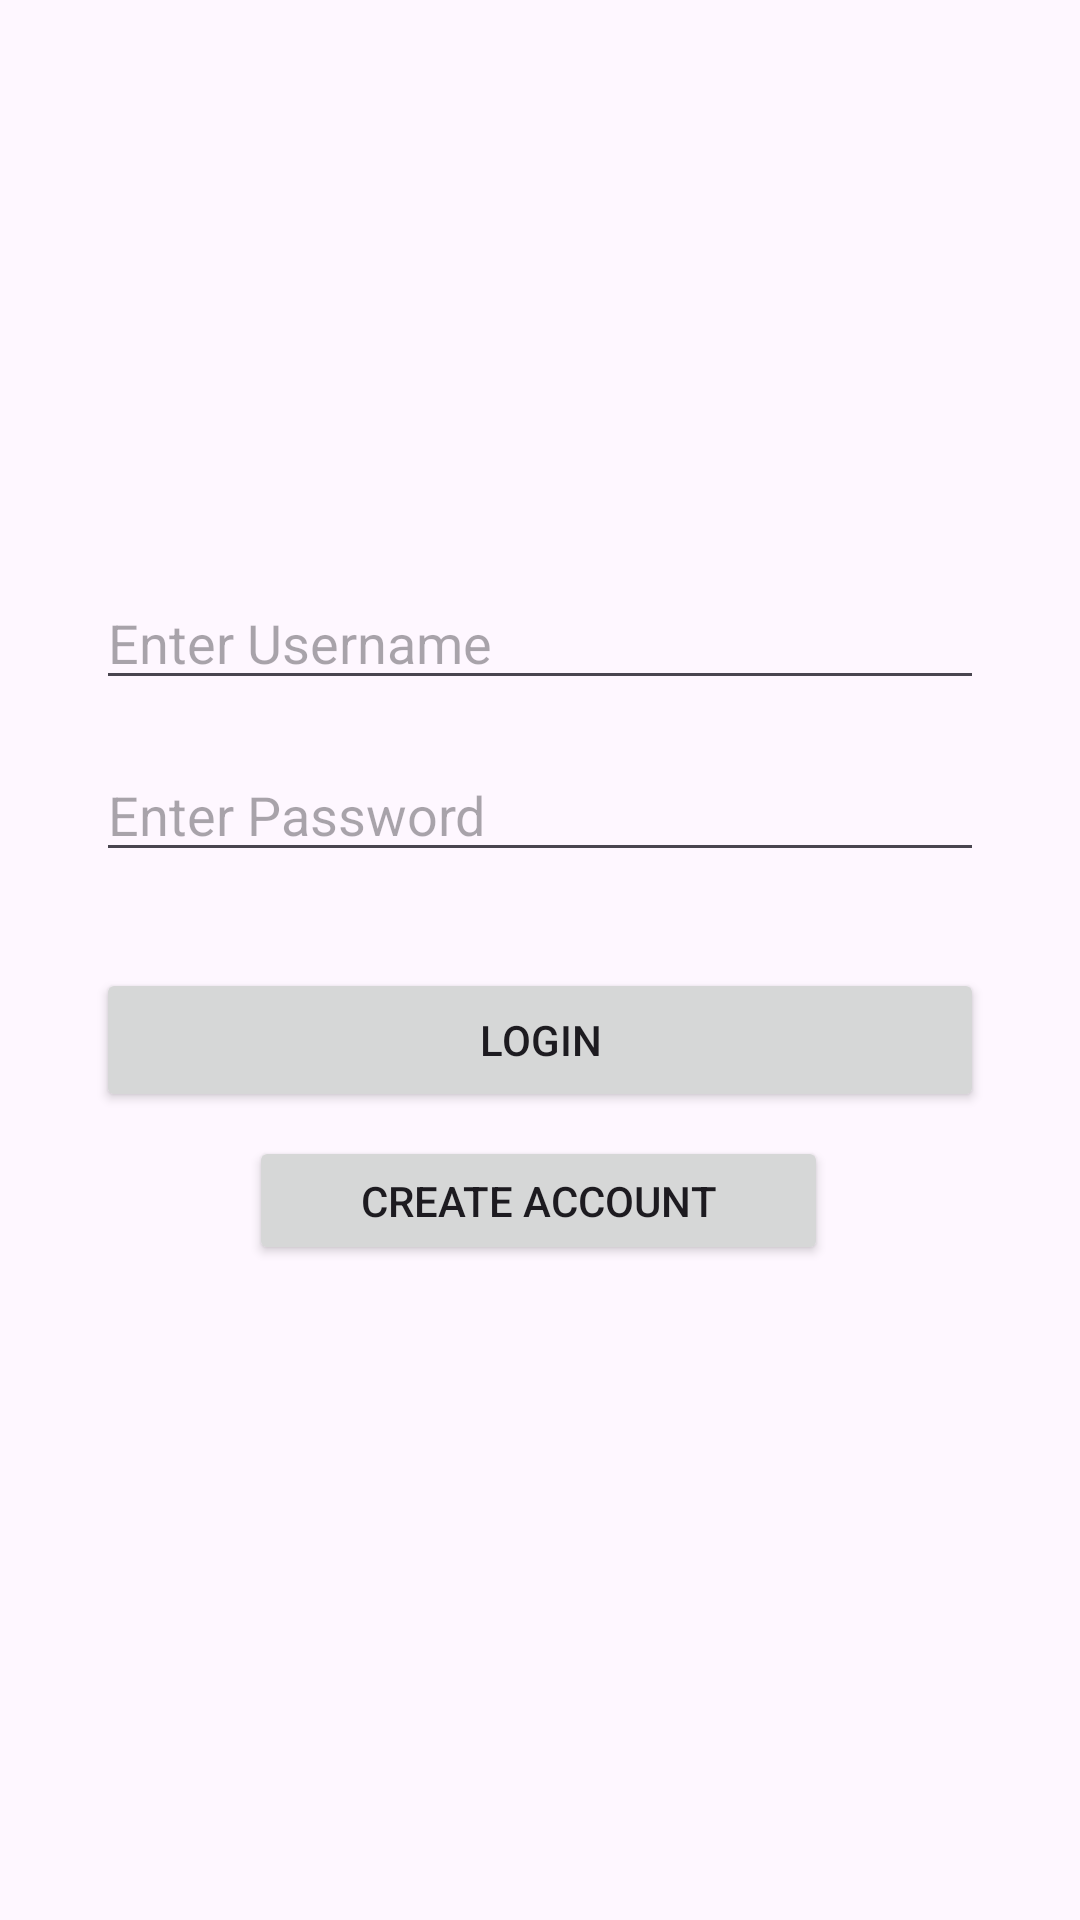

Here is an Android app screen rendered from its layout file. Give the layout XML and the strings, colors and styles it references.
<!-- AndroidManifest.xml: application theme Theme.CS360Project2 -->
<!-- res/layout/activity_login.xml -->
<?xml version="1.0" encoding="utf-8"?>
<androidx.constraintlayout.widget.ConstraintLayout 
    xmlns:android="http://schemas.android.com/apk/res/android"
    xmlns:app="http://schemas.android.com/apk/res-auto"
    xmlns:tools="http://schemas.android.com/tools"
    android:layout_width="match_parent"
    android:layout_height="match_parent"
    tools:context=".LoginActivity">

    <ImageView
        android:id="@+id/appLogo"
        android:layout_width="120dp"
        android:layout_height="120dp"
        android:layout_marginTop="40dp"
        android:src="@drawable/box"
        android:contentDescription="App Logo"
        app:layout_constraintEnd_toEndOf="parent"
        app:layout_constraintHorizontal_bias="0.498"
        app:layout_constraintStart_toStartOf="parent"
        app:layout_constraintTop_toTopOf="parent" />

    <EditText
        android:id="@+id/usernameField"
        android:layout_width="0dp"
        android:layout_height="wrap_content"
        android:layout_marginHorizontal="32dp"
        android:layout_marginTop="32dp"
        android:hint="Enter Username"
        android:inputType="textEmailAddress"
        app:layout_constraintEnd_toEndOf="parent"
        app:layout_constraintStart_toStartOf="parent"
        app:layout_constraintTop_toBottomOf="@id/appLogo" />

    <EditText
        android:id="@+id/passwordField"
        android:layout_width="0dp"
        android:layout_height="wrap_content"
        android:hint="Enter Password"
        android:inputType="textPassword"
        app:layout_constraintTop_toBottomOf="@id/usernameField"
        app:layout_constraintStart_toStartOf="parent"
        app:layout_constraintEnd_toEndOf="parent"
        android:layout_marginTop="16dp"
        android:layout_marginHorizontal="32dp" />

    <Button
        android:id="@+id/loginButton"
        android:layout_width="0dp"
        android:layout_height="wrap_content"
        android:layout_marginHorizontal="32dp"
        android:layout_marginTop="32dp"
        android:text="Login"
        app:layout_constraintEnd_toEndOf="parent"
        app:layout_constraintStart_toStartOf="parent"
        app:layout_constraintTop_toBottomOf="@id/passwordField" />

    <Button
        android:id="@+id/createAccountButton"
        android:layout_width="193dp"
        android:layout_height="43dp"
        android:layout_marginHorizontal="32dp"
        android:layout_marginTop="8dp"
        android:text="Create Account"
        app:layout_constraintEnd_toEndOf="parent"
        app:layout_constraintHorizontal_bias="0.496"
        app:layout_constraintStart_toStartOf="parent"
        app:layout_constraintTop_toBottomOf="@id/loginButton" />

</androidx.constraintlayout.widget.ConstraintLayout>
<!-- resources referenced by this layout -->
<resources>
  <style name="Theme.CS360Project2" parent="Base.Theme.CS360Project2" />
  <style name="Base.Theme.CS360Project2" parent="Theme.Material3.DayNight.NoActionBar">
          
          
      </style>
</resources>
